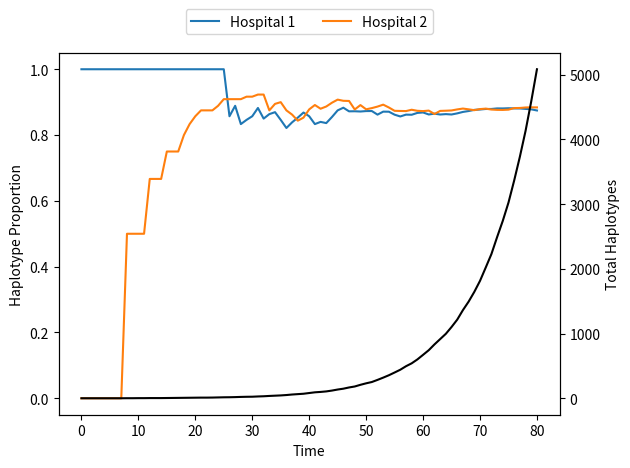

Reproduce this figure in Python.
#!/usr/bin/env python3
# -*- coding: utf-8 -*-
"""
Created on Mon Oct  7 11:43:02 2019

@author: alexfassone1
"""

import numpy as np
import random 
#import pandas as pd
import matplotlib.pyplot as plt


def hospital_setup(no_hospitals, ini_trees_per_hospital, haplotypes, hospital_haplotype_distribution):
    
    hospitals = [[] for i in range(no_hospitals)]
    
    for i in range(no_hospitals):
        for j in range(len(haplotypes)):
            for k in range(int(ini_trees_per_hospital[i] * hospital_haplotype_distribution[i][j])):
                hospitals[i].append([haplotypes[j]])
                
    return hospitals


def check_mutation(mutation_limit):
    limit_check = random.random()
    #print(limit_check)
    
    if limit_check < mutation_limit:
        mutation = True
        
    else:
        mutation = False
    
    return mutation 


def check_transfer(no_hospitals, current_hospital, symmetric_rate, rate_value):
    
    #potentially make global to stop recalculations
    
    if symmetric_rate == True:
        
        ident = np.identity(no_hospitals)
        transfer_matrix = [[] for i in range(no_hospitals)]
        
        for i in range(no_hospitals):
            for j in range(no_hospitals):
                
                if ident[i][j] == 0:
                    transfer_matrix[i].append(rate_value)
                else:
                    transfer_matrix[i].append(0)
    else:
        transfer_matrix = [[0, 0.1], 
                           [0.1, 0]]
    
    #print(transfer_matrix)
    
    transfer_probability = 0
    for i in range(0, len(transfer_matrix[current_hospital])):
        transfer_probability += transfer_matrix[current_hospital][i]

    #print(transfer_probability)
    
    limit_check = random.random()
    transfer_hospital = -1
    
    if limit_check < transfer_probability:
        transfer = True
        
        transfer_check = False
        count = 0
        position_sum = 0
        
        while transfer_check == False:
            position_sum += transfer_matrix[current_hospital][count]
    
            if limit_check <= position_sum:
                #print("Transfer to hospital " + str(count))
                transfer_hospital = count
                transfer_check = True
    
            count += 1
       
    else:
        transfer = False
     
    return transfer, transfer_hospital 


def haplotype_fraction(hospitals):
    
    no_hospitals = len(hospitals)
    
    hospital_tally = [[] for i in range(no_hospitals)]
    hospital_proportion = [[] for i in range(no_hospitals)]
    hospital_total = np.zeros(no_hospitals)
    haplotype_str = []
    system_total_haplotypes = 0
    
    #print(haplotypes)
    
    for i in range(len(haplotypes)):
        haplotype_str.append(haplotypes[i].split(sep = ",")[0])
        
    #print(haplotype_str)
    
    
    for i in range (0, len(hospitals)):
        for j in range(0, len(haplotypes)):
            hospital_tally[i].append(0)
            hospital_proportion[i].append(0)
    
    for i in range (0, len(hospitals)):
        for j in range(0, len(hospitals[i])):
            for k in range(0, len(hospitals[i][j])):
                
                for l in range(0, len(haplotypes)):
                    if hospitals[i][j][k].split(sep = ",")[0] == haplotype_str[l]:
                        hospital_tally[i][l] += 1
                        hospital_total[i] += 1
                               
    for i in range (0, len(hospitals)):
        
        system_total_haplotypes += hospital_total[i]
        
        for j in range(0, len(haplotypes)):
            hospital_proportion[i][j] = hospital_tally[i][j]/hospital_total[i]
    
    return hospital_proportion, system_total_haplotypes


def simulation(hospitals, t_max, mutation_rate, symmetric_transfer_rate, transfer_rate):
    proportion_plot = [[] for i in range(no_hospitals * len(haplotypes) + 2)]
    
    t = 0
    
    haplotype_proportion = haplotype_fraction(hospitals)
    proportion_plot[0].append(t)
    proportion_plot[1].append(haplotype_proportion[1])
    
    count = 0
    for i in range(no_hospitals):
        for j in range(len(haplotypes)):
            proportion_plot[count + 2].append(haplotype_proportion[0][i][j])
            count += 1
            
        
    while t < t_max:
        
        trees_per_hospital = np.zeros(no_hospitals)
                
        for i in range(0, no_hospitals):
            trees_per_hospital[i] = len(hospitals[i])
        
                
        for i in range(0, no_hospitals):
            for j in range(0, int(trees_per_hospital[i])):
                
                haplotypes_per_tree = len(hospitals[i][j])
                
                for k in range(0, haplotypes_per_tree):
                    
                    #print(t, i, j, k)
                    
                    mutation = check_mutation(mutation_rate)
                    #print("mutation: " + str(mutation))
                    
                    transfer = check_transfer(no_hospitals, i, symmetric_transfer_rate, transfer_rate)
                    #print("transfer: " + str(transfer))
                    
                    #if a mutation has occurred update the patient label 
                    if mutation == True:
                        #print(str(i)+ " " + str(j))
                        #print(hospitals[i][j][k])
                                
                        patient = hospitals[i][j][k].split(sep = ",")
                        current_mutations = int(patient[len(patient)-1])
                        current_mutations += 1
                        #print(current_mutations)
                        
                        new_patient = ""
                        
                        for l in range(0, len(patient)-1):
                            new_patient = new_patient + patient[l] + ","
                        
                        new_patient = new_patient + str(current_mutations)
                        
                        hospitals[i][j].append(new_patient)
                        #print(hospitals[i][j])
                        
                    
                    #if a transfer has occurred update the patient label
                    if transfer[0] == True:
                        hospitals[transfer[1]].append([hospitals[i][j][k]])
        
        t += 1  
        
        haplotype_proportion = haplotype_fraction(hospitals)
        proportion_plot[0].append(t)
        proportion_plot[1].append(haplotype_proportion[1])               
        
        count = 0
        for i in range(no_hospitals):
            for j in range(len(haplotypes)):
                proportion_plot[count + 2].append(haplotype_proportion[0][i][j])
                count += 1
                
    return proportion_plot        


random.seed(63) #create seed for random number generation 
no_tests = 1

hist_str = [[] for i in range(4)]
t_max = 80

for i in range(no_tests): 
    print("test: " + str(i))
    #print(t_max)
    
    ini_trees_per_hospital = [1, 1]
    no_hospitals = len(ini_trees_per_hospital)
    
    haplotypes = ['H1,0', 'H2,0']
    hospital_haplotype_distribution = [[1.0, 0],
                                       [0, 1.0]]
    
    #populate hospitals with pre-determined haplotypes 
    hospitals = hospital_setup(no_hospitals, ini_trees_per_hospital, haplotypes, hospital_haplotype_distribution)
    
    #print(hospitals)
    
    temp = simulation(hospitals, t_max, 0.005, True, 0.1)
    
    fig, ax1 = plt.subplots()

    #color = 'tab:red'
    ax1.set_xlabel('Time')
    ax1.set_ylabel('Haplotype Proportion')
    ax1.plot(temp[0],temp[2], label = "Hospital 1")
    ax1.plot(temp[0],temp[4], label = "Hospital 2")
    ax1.legend(loc = "upper center", bbox_to_anchor=(0.5, 1.14), ncol = 2)
    ax1.tick_params(axis='y')
    
    ax2 = ax1.twinx()  # instantiate a second axes that shares the same x-axis
    
    #color = 'tab:blue'
    ax2.set_ylabel('Total Haplotypes')  # we already handled the x-label with ax1
    ax2.plot(temp[0],temp[1], color = "black")
    ax2.tick_params(axis='y')
    
    fig.tight_layout()  # otherwise the right y-label is slightly clipped
    plt.show()
    
    hist_str[0].append(i)
    hist_str[1].append(temp[1][t_max])
    hist_str[2].append(temp[2][t_max])
    hist_str[3].append(temp[3][t_max])
    





# =============================================================================
# fig, ax1 = plt.subplots()
# 
#     #color = 'tab:red'
#     ax1.set_xlabel('Time')
#     ax1.set_ylabel('Haplotype Proportion')
#     ax1.plot(proportion_plot[0],proportion_plot[1], label = "Hospital 1")
#     ax1.plot(proportion_plot[0],proportion_plot[2], label = "Hospital 2")
#     ax1.legend(loc = "upper center", bbox_to_anchor=(0.5, 1.14), ncol = 2)
#     ax1.tick_params(axis='y')
#     
#     ax2 = ax1.twinx()  # instantiate a second axes that shares the same x-axis
#     
#     #color = 'tab:blue'
#     ax2.set_ylabel('Total Haplotypes')  # we already handled the x-label with ax1
#     ax2.plot(proportion_plot[0],proportion_plot[3], color = "black")
#     ax2.tick_params(axis='y')
#     
#     fig.tight_layout()  # otherwise the right y-label is slightly clipped
#     plt.show()
# =============================================================================
